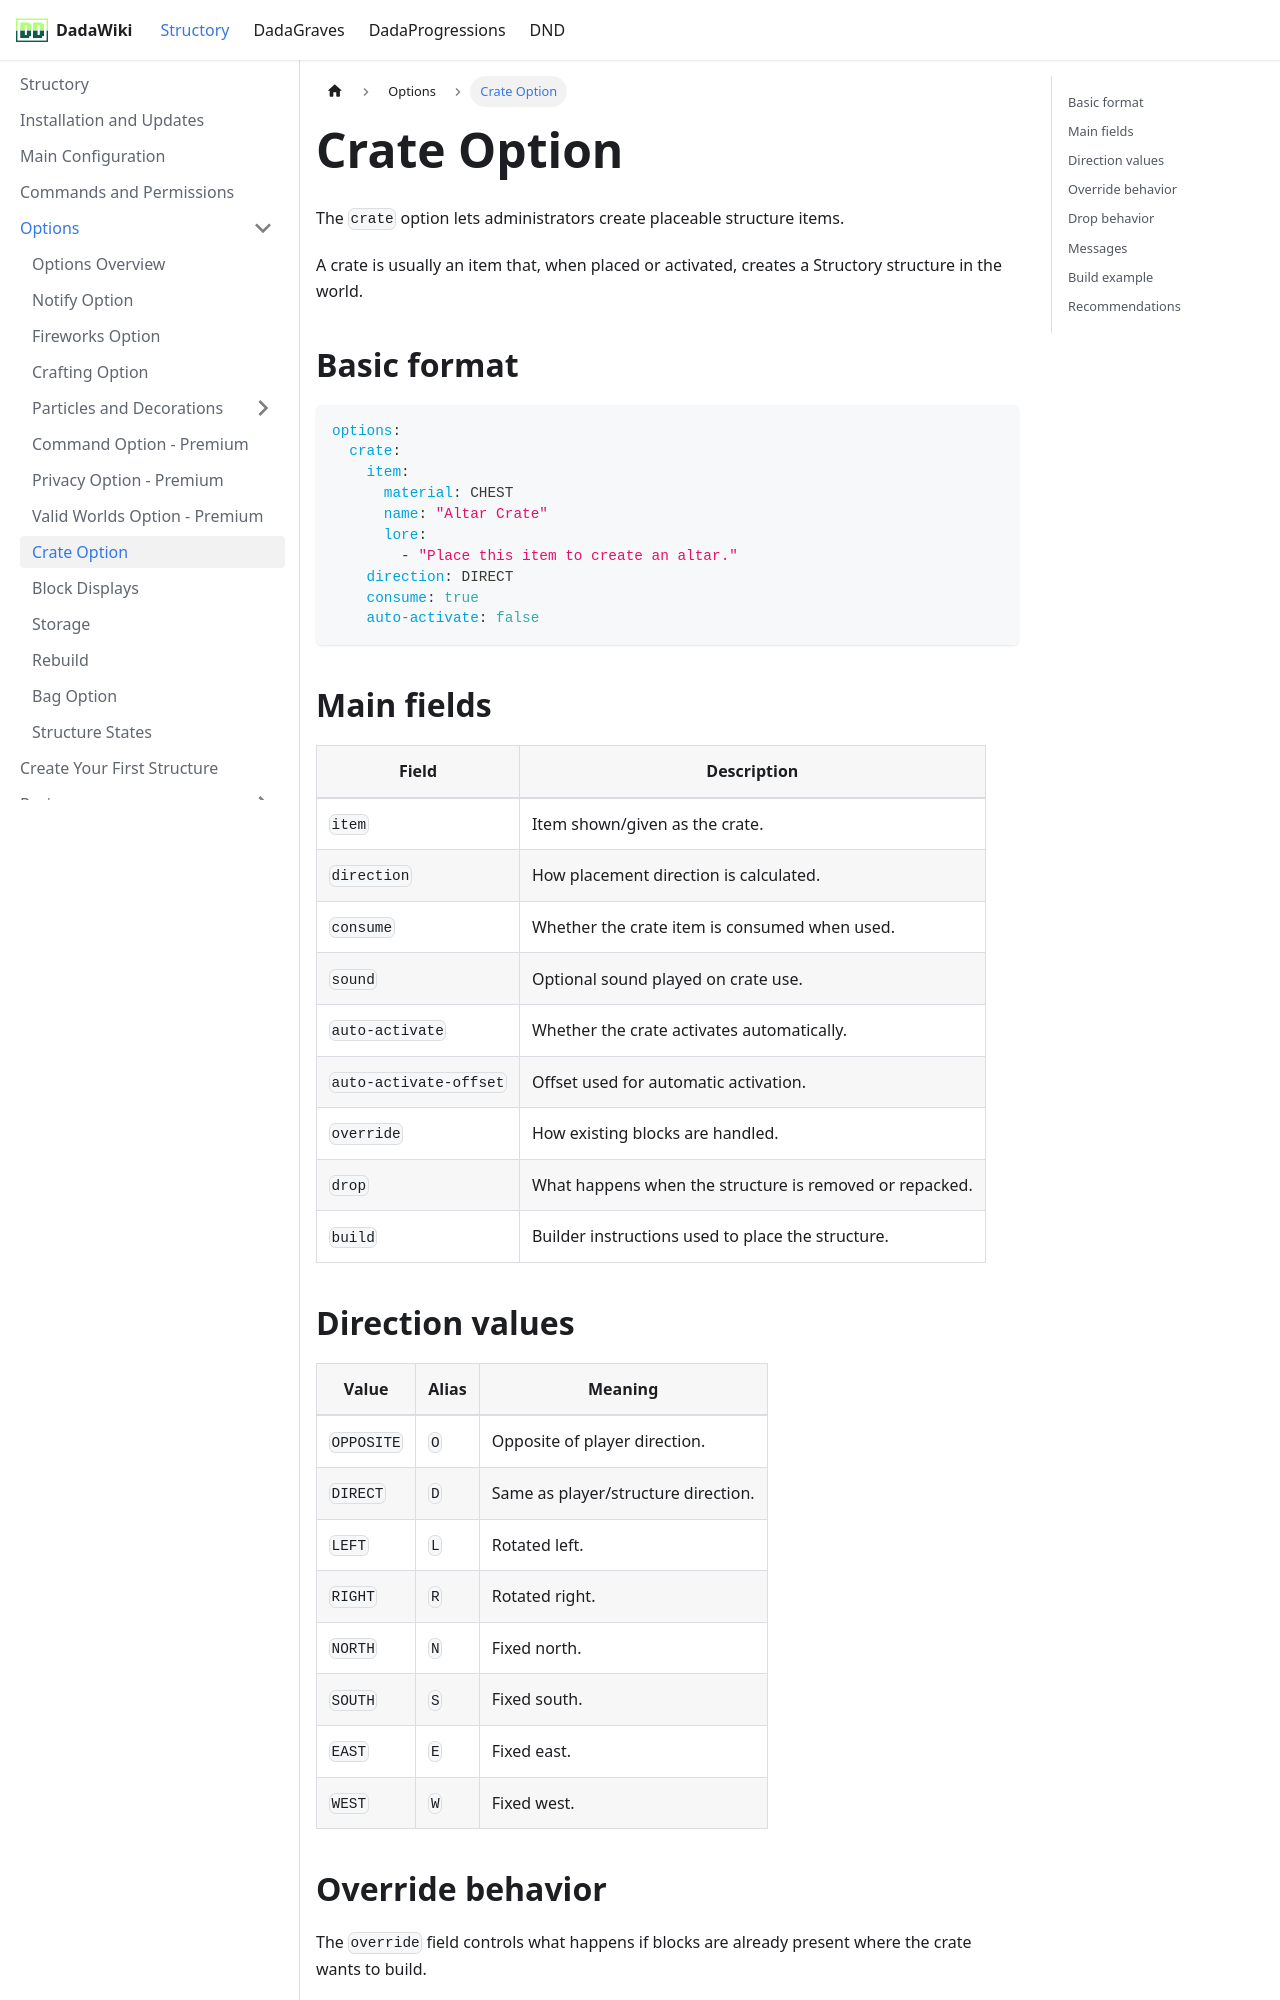

repository: andreadada/dadadocu · page: docs/structory/options/crate/index.html · generator: docusaurus

---
sidebar_position: 8
---

# Crate Option

The `crate` option lets administrators create placeable structure items.

A crate is usually an item that, when placed or activated, creates a Structory structure in the world.

## Basic format

```yaml
options:
  crate:
    item:
      material: CHEST
      name: "Altar Crate"
      lore:
        - "Place this item to create an altar."
    direction: DIRECT
    consume: true
    auto-activate: false
```

## Main fields

| Field | Description |
|---|---|
| `item` | Item shown/given as the crate. |
| `direction` | How placement direction is calculated. |
| `consume` | Whether the crate item is consumed when used. |
| `sound` | Optional sound played on crate use. |
| `auto-activate` | Whether the crate activates automatically. |
| `auto-activate-offset` | Offset used for automatic activation. |
| `override` | How existing blocks are handled. |
| `drop` | What happens when the structure is removed or repacked. |
| `build` | Builder instructions used to place the structure. |

## Direction values

| Value | Alias | Meaning |
|---|---|---|
| `OPPOSITE` | `O` | Opposite of player direction. |
| `DIRECT` | `D` | Same as player/structure direction. |
| `LEFT` | `L` | Rotated left. |
| `RIGHT` | `R` | Rotated right. |
| `NORTH` | `N` | Fixed north. |
| `SOUTH` | `S` | Fixed south. |
| `EAST` | `E` | Fixed east. |
| `WEST` | `W` | Fixed west. |
